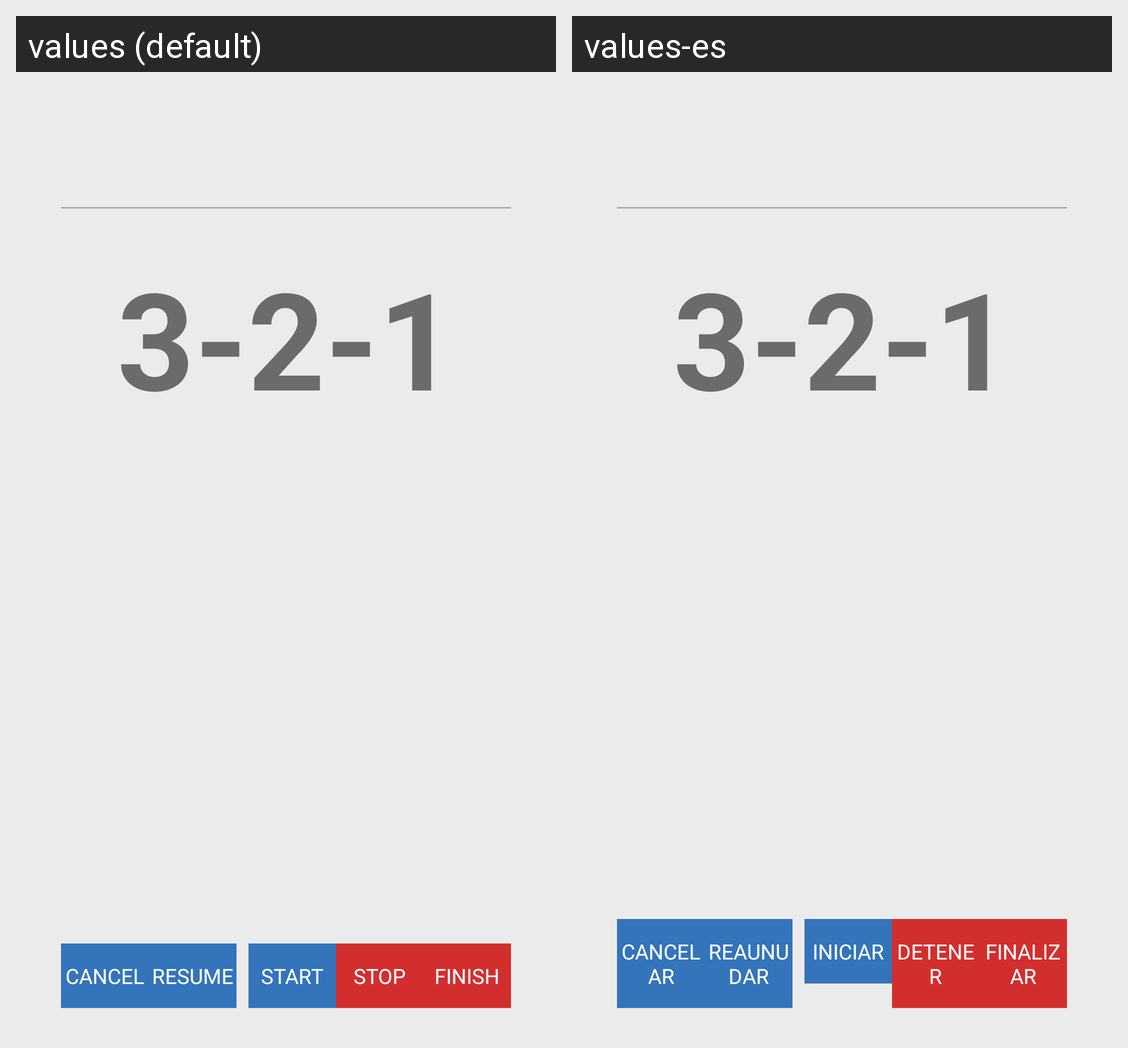

The Android screen above is rendered under two locales of the same app. Produce the string resources it draws, with the default and per-locale values.
Android screen res/layout/count_down.xml rendered under 2 locales, left to right: values (default), values-es. Device: Nexus 5 (rendered at 1080×1920; each locale shown at half size, 540×960, under a caption strip naming it); theme AppTheme.
Strings drawn on this screen, with the default value and each locale's value (text and hints the layout hard-codes, and strings that could not be matched under every locale, appear in the picture but are not listed):

label_counting
  values: 3-2-1
  values-es: 3-2-1

button_cancel
  values: Cancel
  values-es: Cancelar

button_restart
  values: Resume
  values-es: Reaunudar

button_start
  values: Start
  values-es: Iniciar

button_end
  values: Stop
  values-es: Detener

button_finished
  values: Finish
  values-es: Finalizar
